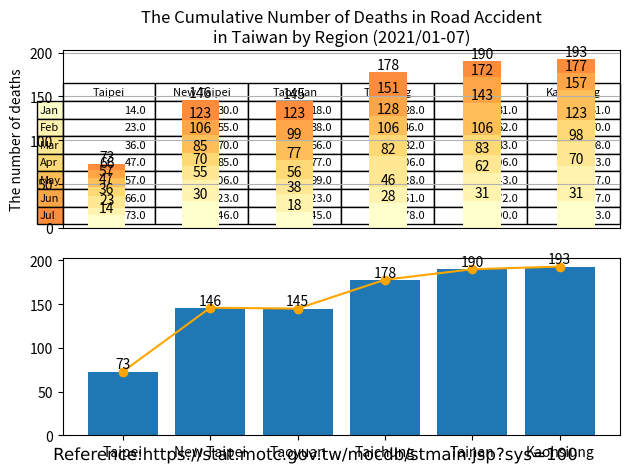

Source code (Python):
import matplotlib.cm as cm
import matplotlib.patheffects as path_effects
import matplotlib.pyplot as plt
import numpy as np
import pandas as pd

administrative_duty = ["Taipei", "New Taipei", "Taoyuan", "Taichung", "Tainan", "Kaohsiung"]

month = ["Jan", "Feb", "Mar", "Apr", "May", "Jun", "Jul", "Aug", "Sep", "Oct", "Nov", "Dec"]

month_as_of_now = ["Jan", "Feb", "Mar", "Apr", "May", "Jun", "Jul"]

deaths = [[14, 30, 18, 28, 31, 31],  # January
          [9, 25, 20, 18, 31, 39],  # February
          [13, 15, 18, 36, 21, 28],  # March
          [11, 15, 21, 24, 23, 25],  # April
          [10, 21, 22, 22, 37, 34],  # May
          [9, 17, 24, 23, 29, 20],  # June
          [7, 23, 22, 27, 18, 16],  # July
          ]

df = pd.DataFrame(data=deaths,
                  index=month_as_of_now,
                  columns=administrative_duty)
print(df)

# Get some pastel shades for the colors[3]

# Matplotlib has a number of built-in colormaps accessible via matplotlib.cm.get_cmap.[4]
cmap = cm.get_cmap("YlOrRd")  # Colormap reference[5]
colors = cmap(np.linspace(0, 0.5, len(month_as_of_now)))
n_rows = len(deaths)

index = np.arange(len(administrative_duty)) + 0.3
bar_width = 0.4

figure, (axes, axes2) = plt.subplots(2)

# Initialize the vertical-offset for the stacked bar chart.
y_offset = np.zeros(len(administrative_duty))

# Plot bars and create text labels for the table
cell_text = []
for row in range(n_rows):
    plot = axes.bar(index, deaths[row], bar_width, bottom=y_offset, color=colors[row])
    #    axes.bar_label(axes.containers[0], label_type='center')
    y_offset = y_offset + deaths[row]
    cell_text.append([x for x in y_offset])

    i = 0

    # Each iteration of this for loop labels each bar with corresponding value for the given year
    for rectangle in plot:
        height = rectangle.get_height()
        axes.text(rectangle.get_x() + rectangle.get_width() / 2, y_offset[i], '%d' % int(y_offset[i]),
                  horizontalalignment='center', verticalalignment='bottom')

        i = i + 1

# Add a table at the bottom of the axes
the_table = axes.table(cellText=cell_text,
                       rowLabels=month_as_of_now,
                       rowColours=colors,
                       colLabels=administrative_duty,
                       loc='lower center') # The position of the cell with respect to ax. This must be one of the codes.[6][7]

# Adjust layout to make room for the table:
plt.subplots_adjust(left=0.2, bottom=0.2)

axes.set_ylabel("The number of deaths")
axes.set_xticks([])
axes.set_title("The Cumulative Number of Deaths in Road Accident\nin Taiwan by Region (2021/01-07)")

axes.grid(True)  # pyplot.grid [1][2]

axes2.bar(administrative_duty, [73, 146, 145, 178, 190, 193])
axes2.bar_label(axes2.containers[0], label_type='edge')
axes2.plot(administrative_duty, [73, 146, 145, 178, 190, 193], '-o', color='orange')

figure.tight_layout()

# matplotlib text [1][2]
text = figure.text(0.5, 0.04,
                   'Reference:https://stat.motc.gov.tw/mocdb/stmain.jsp?sys=100',
                   horizontalalignment='center',
                   verticalalignment='center',
                   size=12,
                   fontproperties='MS Gothic')

text.set_path_effects([path_effects.Normal()])

plt.show()

# References:
# 1. https://matplotlib.org/stable/api/_as_gen/matplotlib.pyplot.grid.html
# 2. https://matplotlib.org/stable/gallery/subplots_axes_and_figures/geo_demo.html#sphx-glr-gallery-subplots-axes-and-figures-geo-demo-py
# 3. https://stackoverflow.com/a/51454824
# 4. https://matplotlib.org/stable/tutorials/colors/colormaps.html
# 5. https://matplotlib.org/stable/gallery/color/colormap_reference.html
# 6. https://matplotlib.org/stable/api/_as_gen/matplotlib.pyplot.table.html
# 7. https://matplotlib.org/stable/api/table_api.html#matplotlib.table.Table.codes

# Adapted from: https://matplotlib.org/stable/gallery/misc/table_demo.html
